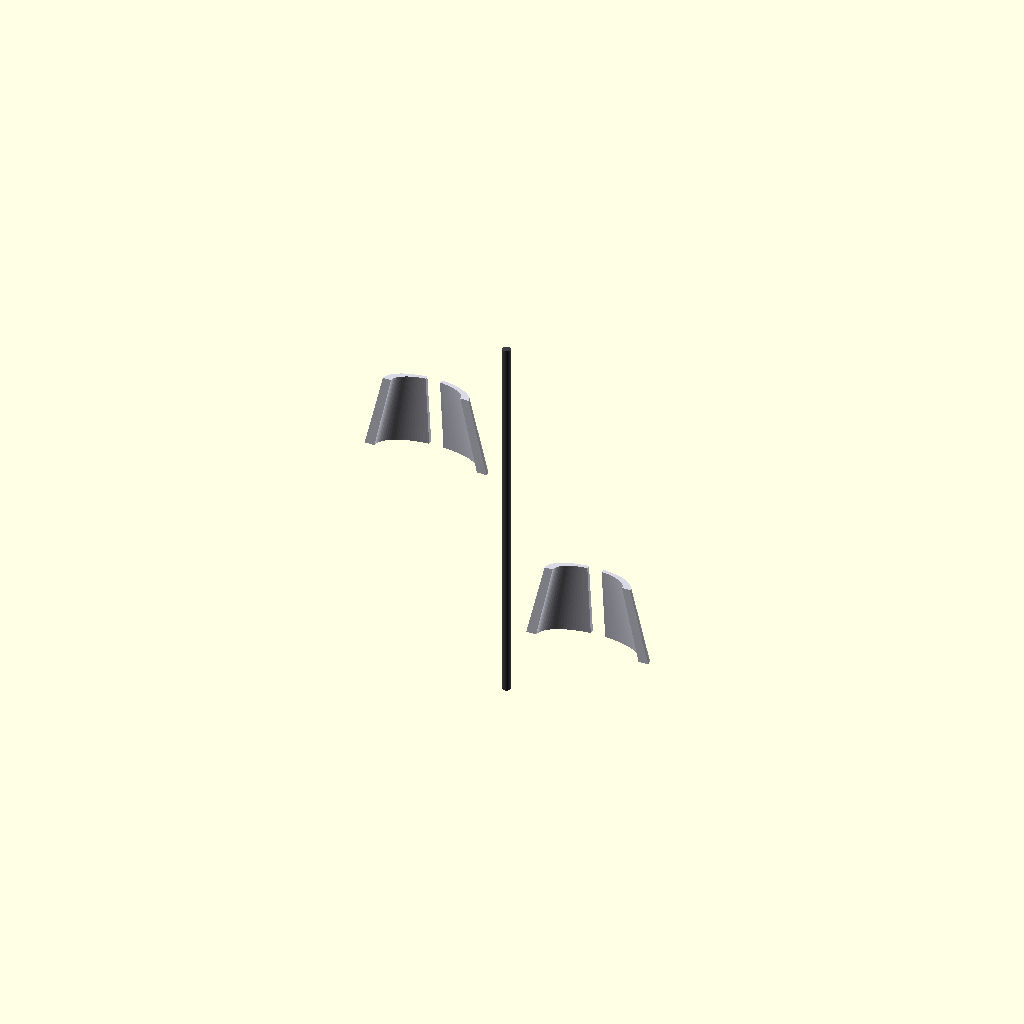
Cell 1: rendered with the file's own defaults.
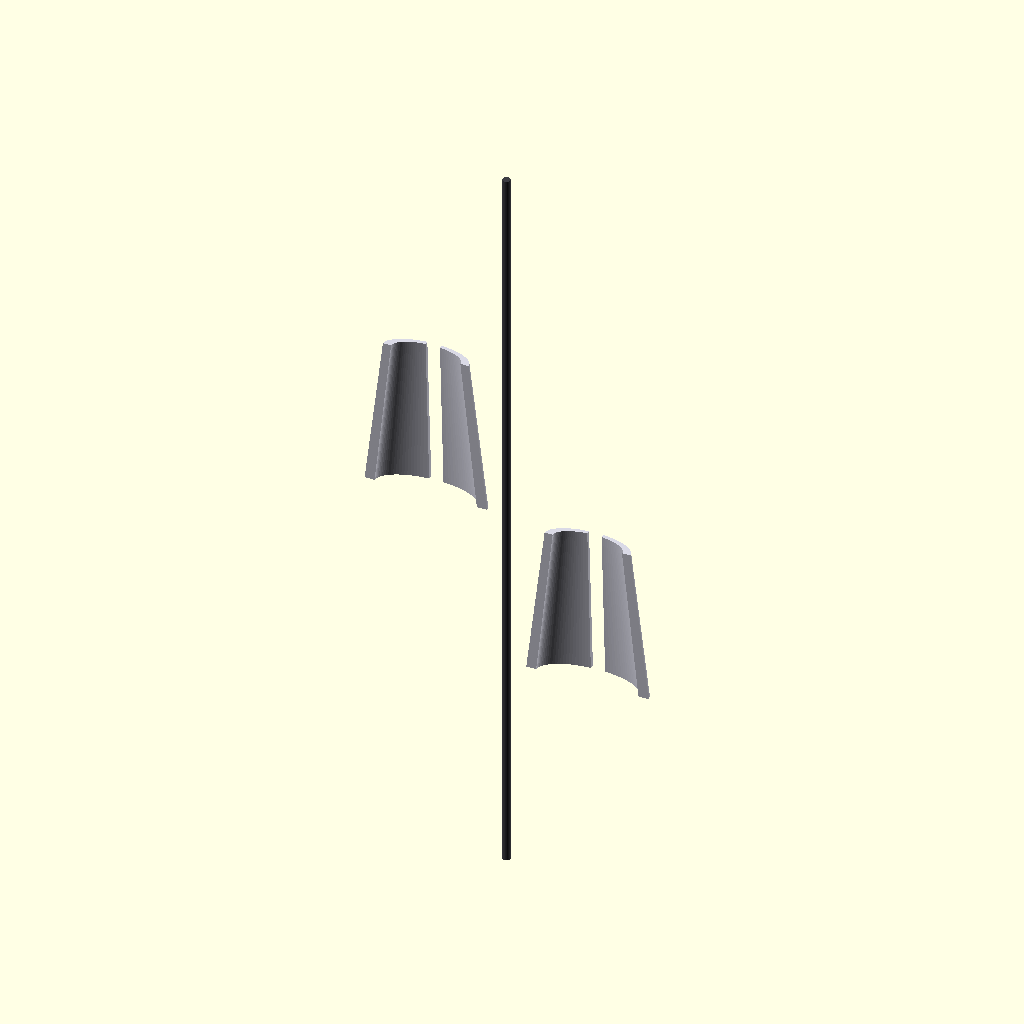
Cell 2: the same model with ankle_cap_length = 1900.
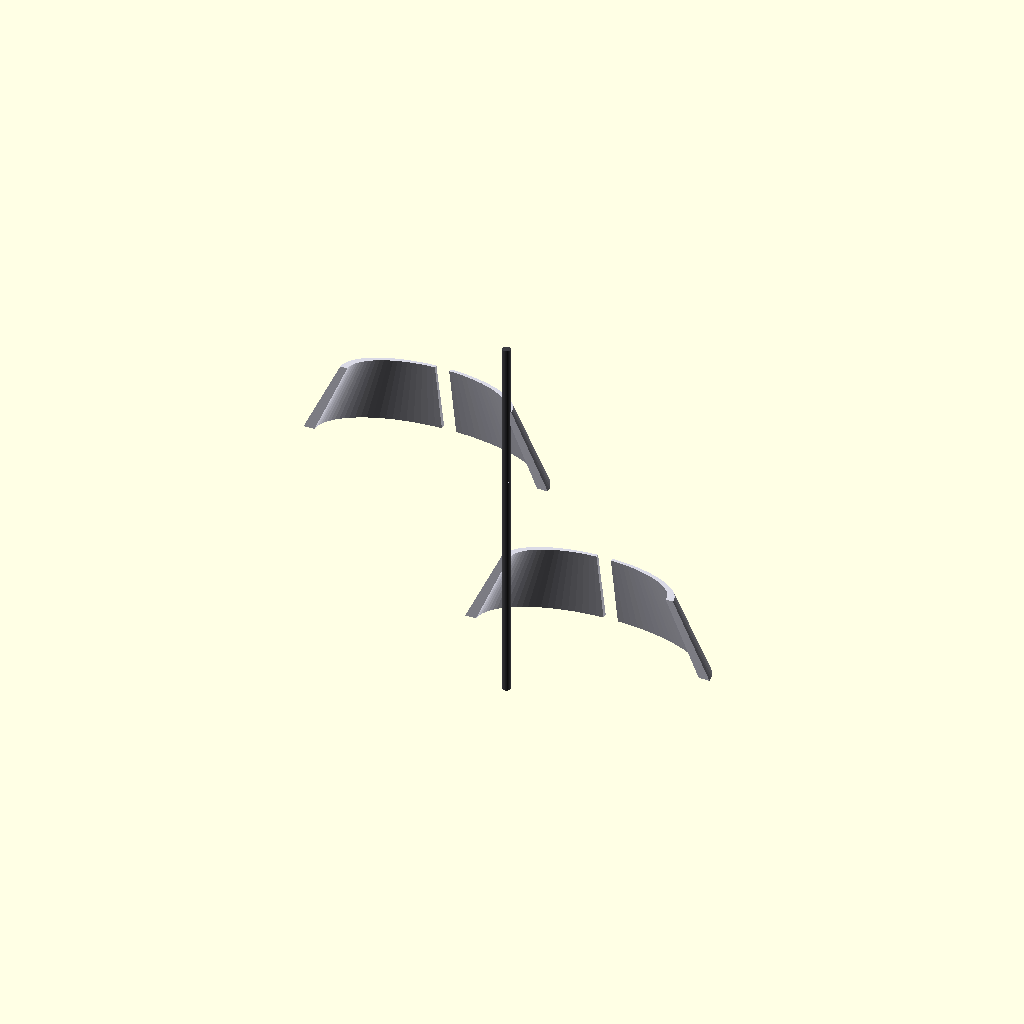
Cell 3 — ankle_outer_width set to 1360, the other parameters unchanged.
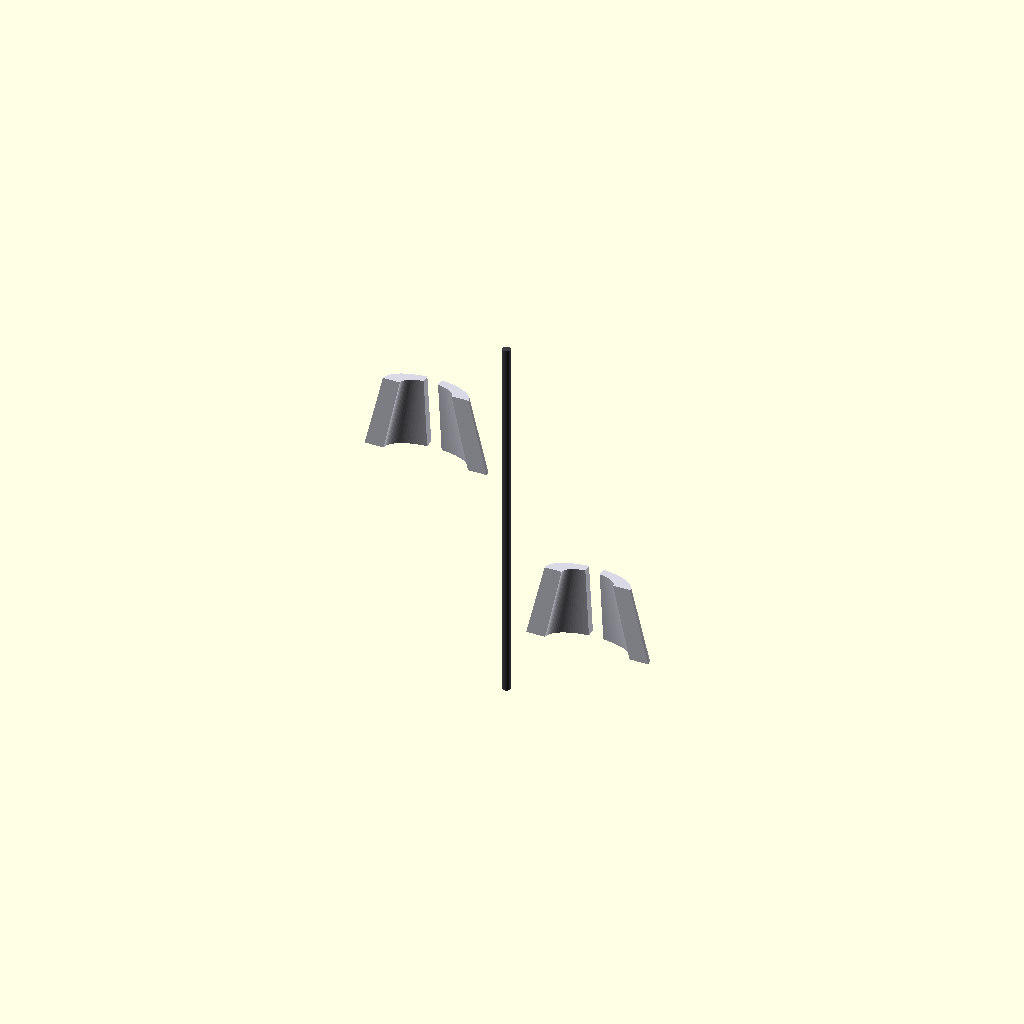
Cell 4 — armor_skin_thickness set to 100, the other parameters unchanged.
One fixed orthographic camera (rotation 55°, 0°, 25°; colour scheme Cornfield) for every cell.
The OpenSCAD source (src/manufacturing/bandai_runner_f_ankles.scad):
// ============================================================================
// PROJECT: XXXG-00W0 WING GUNDAM ZERO EW - LOWER CHASSIS PROTECTION
// COMPONENT VAULT: BANDAI CAST RUNNER F - ANKLE SHIELDS F20 & F21
// MANUFACTURING SPEC: WIRELESS INDUCTIVE HARNESS PROXIMITY TERMINALS
// DESIGN SPECS: 5,200 Nm RECOIL COMPLIANCE & DLC LOW-FRICTION SLIDERS
// ============================================================================

$fn = 100; // Circular segment rendering resolution count

// Structural Constants Scaled 1:1 for a 16.7-Meter Airframe Scale (mm)
ankle_cap_length = 950;                 // Total longitudinal vertical span (mm)
ankle_outer_width = 680;                // Transverse armor plate envelope width (mm)
armor_skin_thickness = 50;              // Solid TiAl protective plating wall (mm)
harness_conduit_width = 80;             // Cast-in 4oz copper logic trace track (mm)

module Runner_F_Ankle_Cap_Forge() {
    // Central Supply Injection Runner Axis (Molten Feed Line from Siphon Forge)
    color([0.24, 0.24, 0.26]) {
        cylinder(h = ankle_cap_length * 2.2, d = 42, center = true);
        // Direct injection gates tracking straight into the part mold cavities
        translate() rotate() cylinder(h = 450, d = 22);
        translate([0, 0, -450]) rotate() cylinder(h = 450, d = 22);
    }
    
    // Instantiate Scaled Skeutomorphic Part Molds Symmetrically
    Cast_Outer_Ankle_Armor();
}

module Cast_Outer_Ankle_Armor() {
    // ---- PART F20: OUTER LEFT ANKLE DEFENSE COWL SHELL ---- [Page 6, Step 2]
    translate([-450, 0, 450]) color([0.85, 0.85, 0.9]) { // Classic White Armor Spec
        difference() {
            // Main tapered external protective ankle shield panel
            scale([1.0, 0.45, 1.0])
                cylinder(h = ankle_cap_length * 0.45, r1 = ankle_outer_width * 0.5, r2 = ankle_outer_width * 0.35, center = true);
            
            // Internal pocket excavation (Leaves the rigid 50mm protective wall)
            scale([1.0, 0.45, 1.0])
                cylinder(h = ankle_cap_length * 0.5, r1 = (ankle_outer_width * 0.5) - armor_skin_thickness, r2 = (ankle_outer_width * 0.35) - armor_skin_thickness, center = true);
                
            // Continuous cast-in routing track for the 4oz solid-state wiring rails
            cube([harness_conduit_width, ankle_outer_width * 2, ankle_cap_length], center = true);
            
            // Slicing profile tool to generate an asymmetrical half-shell part component
            translate([0, -ankle_outer_width, 0])
                cube([ankle_outer_width * 2, ankle_outer_width * 2, ankle_cap_length * 2], center = true);
        }
    }
    
    // ---- PART F21: OUTER RIGHT ANKLE DEFENSE COWL SHELL ---- [Page 6, Step 1]
    translate([450, 0, -450]) rotate() color([0.85, 0.85, 0.9]) {
        difference() {
            scale([1.0, 0.45, 1.0])
                cylinder(h = ankle_cap_length * 0.45, r1 = ankle_outer_width * 0.5, r2 = ankle_outer_width * 0.35, center = true);
            scale([1.0, 0.45, 1.0])
                cylinder(h = ankle_cap_length * 0.5, r1 = (ankle_outer_width * 0.5) - armor_skin_thickness, r2 = (ankle_outer_width * 0.35) - armor_skin_thickness, center = true);
            cube([harness_conduit_width, ankle_outer_width * 2, ankle_cap_length], center = true);
            translate([0, -ankle_outer_width, 0])
                cube([ankle_outer_width * 2, ankle_outer_width * 2, ankle_cap_length * 2], center = true);
        }
    }
}

// Render Master Assembly to Parameter Workspace
Runner_F_Ankle_Cap_Forge();
Parameter table extracted from the source (name, type, default, range or options):
ankle_cap_length: number, default 950
ankle_outer_width: number, default 680
armor_skin_thickness: number, default 50
harness_conduit_width: number, default 80
